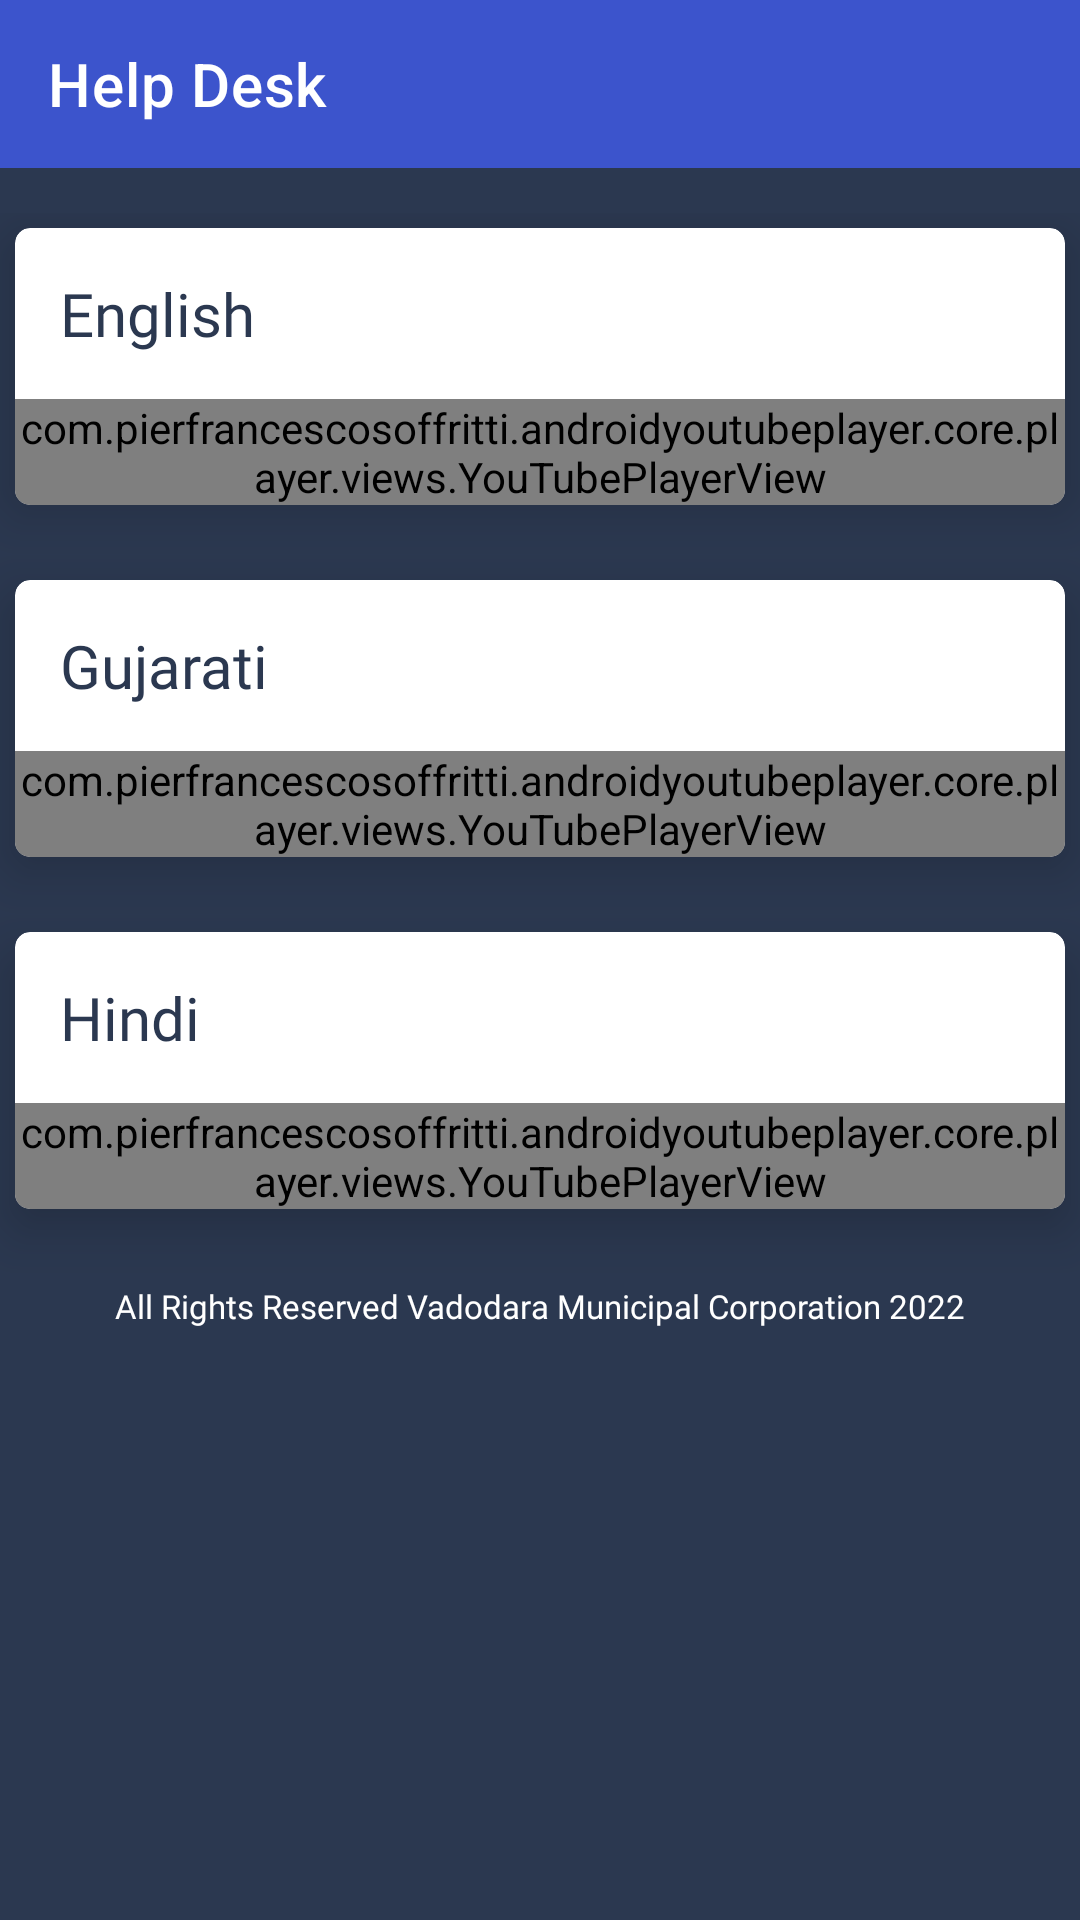

This screen was rendered from an Android layout file. Write that file and the resources it references.
<!-- AndroidManifest.xml: application theme Theme.ItRaeProject -->
<!-- res/layout/activity_help_desk.xml -->
<?xml version="1.0" encoding="utf-8"?>
<LinearLayout xmlns:android="http://schemas.android.com/apk/res/android"
    xmlns:app="http://schemas.android.com/apk/res-auto"
    xmlns:tools="http://schemas.android.com/tools"
    android:layout_width="match_parent"
    android:layout_height="match_parent"
    android:orientation="vertical"
    android:background="@color/blue"
    tools:context=".HelpDeskActivity">


        <androidx.appcompat.widget.Toolbar
            android:id="@+id/toolbar"
            android:layout_width="match_parent"
            android:layout_height="?attr/actionBarSize"
            android:background="?attr/colorPrimary"
            app:titleTextColor="@color/white"
            app:title="Help Desk"
            app:navigationIcon="@drawable/ic_bacbtn"
            android:outlineAmbientShadowColor="@color/purple_700"
            android:outlineSpotShadowColor="@color/purple_700"
            app:popupTheme="@style/Theme.ItRaeProject.PopupOverlay" />
        <Space
            android:layout_width="match_parent"
            android:layout_height="15dp"/>

        <ScrollView
            android:layout_width="match_parent"
            android:layout_height="match_parent">
                <LinearLayout
                    android:layout_width="match_parent"
                    android:layout_height="match_parent"
                        android:orientation="vertical">
                        <androidx.cardview.widget.CardView
                            android:layout_width="match_parent"
                            android:layout_margin="5dp"
                            app:cardCornerRadius="5dp"
                            app:cardElevation="10dp"
                            android:elevation="10dp"
                            app:cardBackgroundColor="@color/white"
                            android:layout_height="wrap_content">
                                <LinearLayout
                                    android:layout_width="match_parent"
                                    android:layout_height="wrap_content"
                                        android:orientation="vertical">
                                        <TextView
                                            android:layout_width="match_parent"
                                            android:layout_height="wrap_content"
                                            android:text="English"
                                            android:textColor="@color/blue"
                                            android:textSize="20dp"
                                            android:layout_margin="15dp"/>

                                        <com.pierfrancescosoffritti.androidyoutubeplayer.core.player.views.YouTubePlayerView
                                            android:id="@+id/youtube_player_view"
                                            android:layout_width="match_parent"
                                            android:layout_height="wrap_content"

                                            app:videoId="71lruCEBxDA"
                                            app:autoPlay="false" />

                                </LinearLayout>

                        </androidx.cardview.widget.CardView>
                        <Space
    android:layout_width="match_parent"
    android:layout_height="15dp"/>
                        <androidx.cardview.widget.CardView
                            android:layout_width="match_parent"
                            android:layout_margin="5dp"
                            app:cardCornerRadius="5dp"
                            app:cardElevation="10dp"
                            android:elevation="10dp"
                            app:cardBackgroundColor="@color/white"
                            android:layout_height="wrap_content">
                                <LinearLayout
                                    android:layout_width="match_parent"
                                    android:layout_height="wrap_content"
                                    android:orientation="vertical">
                                        <TextView
                                            android:layout_width="match_parent"
                                            android:layout_height="wrap_content"
                                            android:text="Gujarati"
                                            android:textColor="@color/blue"
                                            android:textSize="20dp"
                                            android:layout_margin="15dp"/>

                                        <com.pierfrancescosoffritti.androidyoutubeplayer.core.player.views.YouTubePlayerView
                                            android:layout_width="match_parent"
                                            android:layout_height="wrap_content"

                                            app:videoId="DjUGe-6ihpQ"
                                            app:autoPlay="false" />

                                </LinearLayout>

                        </androidx.cardview.widget.CardView>
                        <Space
                            android:layout_width="match_parent"
                            android:layout_height="15dp"/>
                        <androidx.cardview.widget.CardView
                            android:layout_width="match_parent"
                            android:layout_margin="5dp"
                            app:cardCornerRadius="5dp"
                            app:cardElevation="10dp"
                            android:elevation="10dp"
                            app:cardBackgroundColor="@color/white"
                            android:layout_height="wrap_content">
                                <LinearLayout
                                    android:layout_width="match_parent"
                                    android:layout_height="wrap_content"
                                    android:orientation="vertical">
                                        <TextView
                                            android:layout_width="match_parent"
                                            android:layout_height="wrap_content"
                                            android:text="Hindi"
                                            android:textColor="@color/blue"
                                            android:textSize="20dp"
                                            android:layout_margin="15dp"/>

                                        <com.pierfrancescosoffritti.androidyoutubeplayer.core.player.views.YouTubePlayerView
                                            android:layout_width="match_parent"
                                            android:layout_height="wrap_content"
                                            app:videoId="zWq_qCSFlbg"
                                            app:autoPlay="false" />

                                </LinearLayout>

                        </androidx.cardview.widget.CardView>
                        <TextView
                            android:layout_width="match_parent"
                            android:layout_height="wrap_content"
                            android:text="All Rights Reserved Vadodara Municipal Corporation 2022"
                            android:layout_gravity="center"
                            android:gravity="center"
                            android:textAlignment="center"
                            android:fontFamily="@font/poppins_medium"
                            android:textSize="11dp"
                            android:layout_marginTop="20dp"
                            android:layout_marginBottom="20dp"
                            android:layout_below="@+id/scrollview"
                            android:layout_alignParentBottom="true"
                            android:textColor="@color/white"/>
                </LinearLayout>
        </ScrollView>


</LinearLayout>
<!-- resources referenced by this layout -->
<resources>
  <color name="blue">#2b3850</color>
  <color name="purple_700">#3C54CC</color>
  <color name="white">#FFFFFFFF</color>
  <style name="Theme.ItRaeProject.PopupOverlay" parent="ThemeOverlay.AppCompat.Light" />
  <style name="Theme.ItRaeProject" parent="Theme.MaterialComponents.DayNight.NoActionBar">
          
          <item name="colorPrimary">@color/purple_700</item>
          <item name="colorPrimaryVariant">@color/purple_700</item>
          <item name="colorOnPrimary">@color/white</item>
          <item name="fontFamily">@font/poppins_medium</item>
  
  
          
          <item name="colorSecondary">@color/teal_200</item>
          <item name="colorSecondaryVariant">@color/purple_700</item>
          <item name="colorOnSecondary">@color/white</item>
          
          <item name="android:statusBarColor" tools:targetApi="l">?attr/colorPrimaryVariant</item>
          
      </style>
  <color name="teal_200">#009394</color>
</resources>
